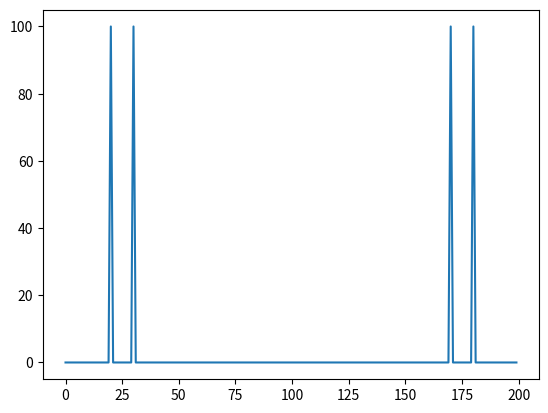
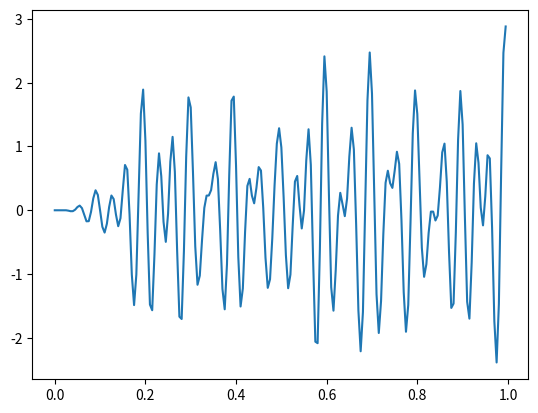

Reproduce these figures in Python, in order.
import numpy as np  #koristimo je zbog lakse manipulacije nizovima
from scipy.signal import butter, lfilter # biblioteke namenjene za obradu signala
import matplotlib.pyplot as plt  #koristi se za pravljenje bilo kakvih grafika na ekranu
from math import pi  #broj 3.14
from scipy import fftpack  #furijeova transformacija

frekvencija1 = 20 #frekvencija prve sinusoide
frekvencija2 = 30 #frekvencija druge sinusoide
vreme = 1 #vreme trajanja signala
Fs = 200 #frekvencija citanja vrednosti, na svakih 1/Fs sekundi uzimamo vrednost signala i pakujemo u niz x-ose
vremenski_razmak = 1/Fs #razmak na x osi (vremenskoj osi) izmedju svake vrednosti

x = np.arange(0, vreme, vremenski_razmak) #funkcija sama pravi niz od 0 do 4 sa clanom na svakih vremesnki_razmak sekundi

sinusoida1 = np.sin(2 * pi * frekvencija1 * x) #pravljenje prve sinusoide
sinusoida2 = np.sin(2 * pi * frekvencija2 * x) #pravljenje druge sinusoide

sinusoida_ukupno = sinusoida1 + sinusoida2 #zbir dve sinusoide

sinusoida_ukupno_fft = np.abs(fftpack.fft(sinusoida_ukupno)) #taj zbir u furijeovom domenu, kada se zumira na prva dva peaka,
                                                            #vidi se da se javljaju na 20 i 30 frekvencije

plt.figure() #pravi prozor gde se crta grafik
plt.plot(sinusoida_ukupno_fft) #crta nam grafik, x osa se podrazumevano uzima za frekvenciju


shum = np.random.normal(0, 0.8, np.size(sinusoida_ukupno)) #pravi se sum da bi se zakomplikovale stvari

sinusoida_suntava = sinusoida_ukupno + shum #ovime smo napravili neki suntavi signal koji podseca na sinusoidu

sinusoida_suntava_fft = np.abs(fftpack.fft(sinusoida_suntava)) #prebacili smo da vidimo sta se desava sa tim signalom u
                                                                #furijeovom domenu

def bandpass_filter(data, Fth_L, Fth_H, Fs, order): #data je y osa koja treba da se izfiltrira (ostatak objasnjen dole)
    f_max = 0.5 * Fs
    low_cutoff = Fth_L/f_max
    high_cutoff = Fth_H/f_max
    b, a = butter(order, np.array([low_cutoff, high_cutoff]), btype='bandpass')
    y = lfilter(b, a, data)
                            #butter vraca dva parametra uz pomoc kojih lfilter razume sta treba da radi nad signalom
    return y

order = 9 #koliko je uzak bandpass filter
Fth_H = 35 #frekvencija posle koje secemo
Fth_L = 15 #frekvencija pre koje secemo

sinusoida_filtrirana = bandpass_filter(sinusoida_suntava, Fth_L, Fth_H, Fs, order)
#filter se primenjuje na signal u normalnom domenu, ne furijeovom, iako signal radi na furijeovom domenu

#sinusoida_invertovana = fftpack.ifft(sinusoida_ukupno_fft)

plt.figure()
plt.plot(x, sinusoida_filtrirana)

plt.show() #prikazuje nam sve prozore na ekranu

